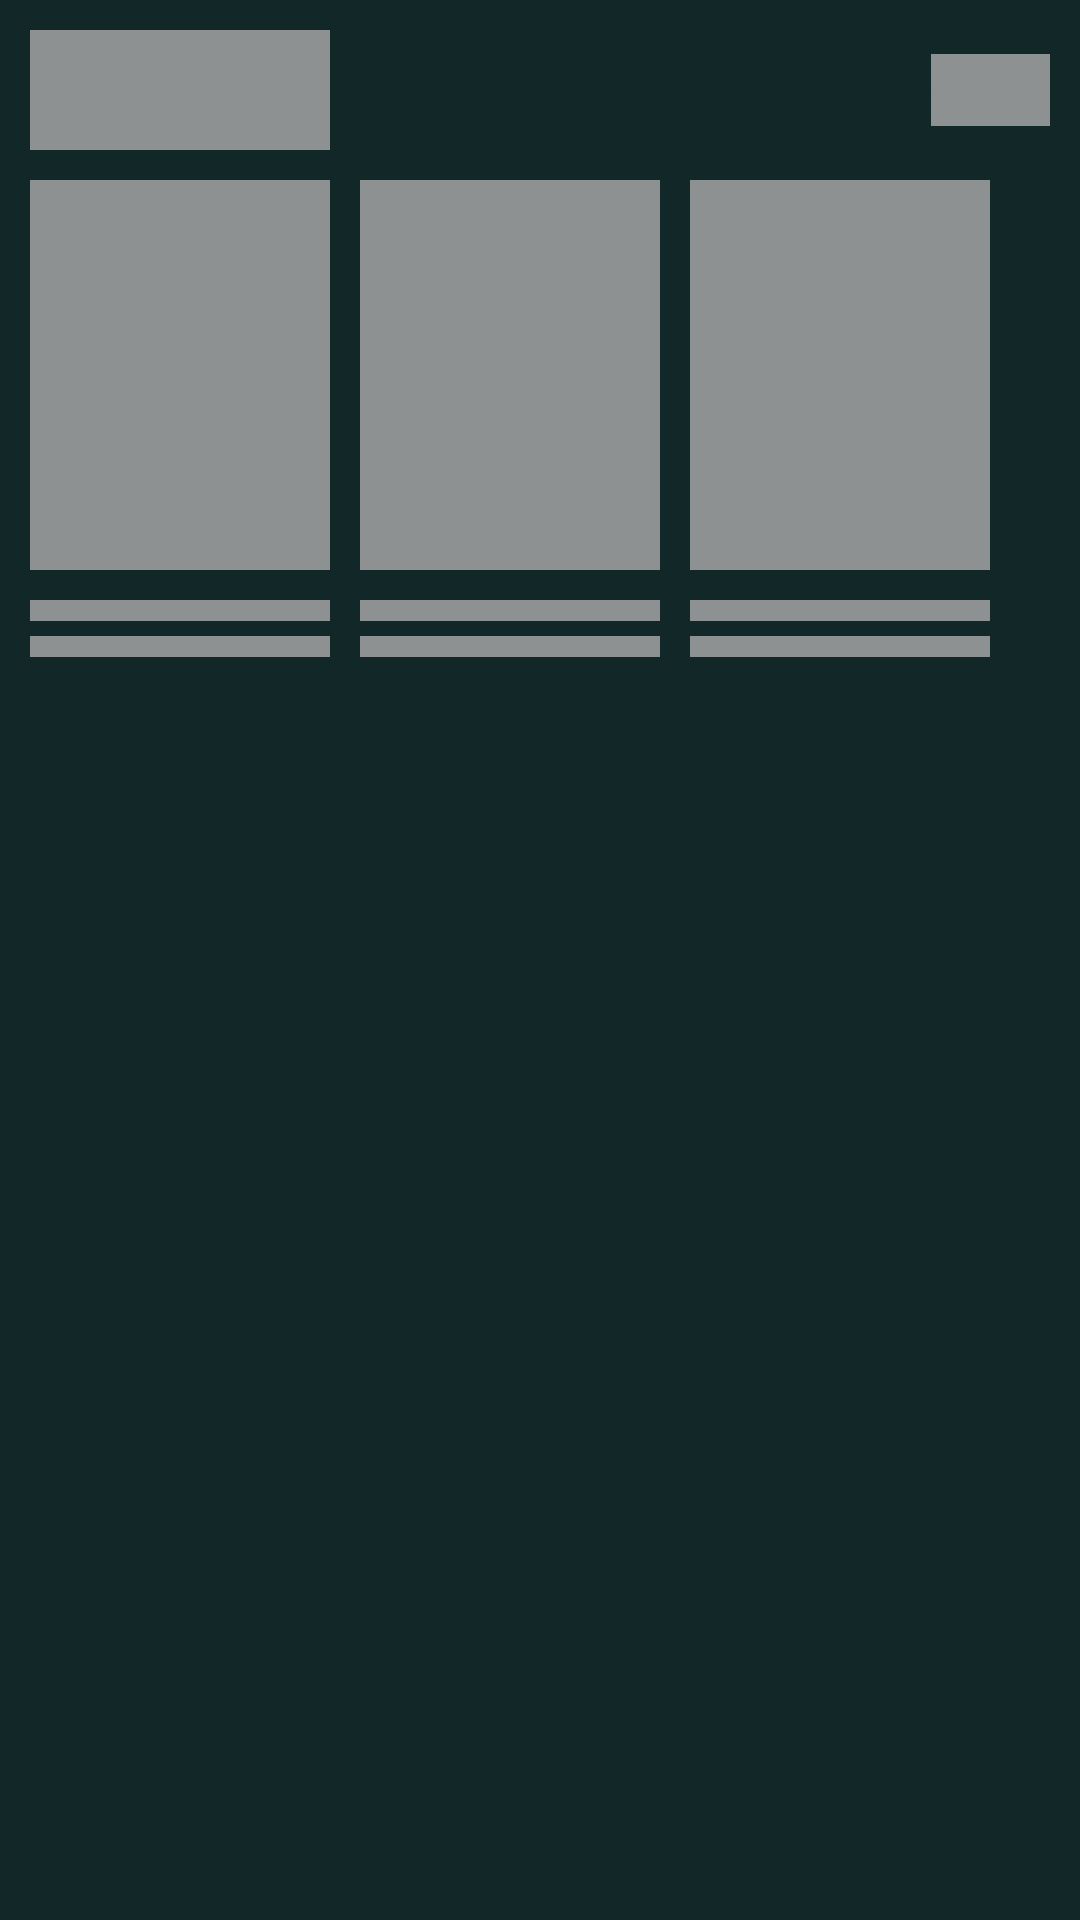

Produce the Android XML layout that renders to this screen, including the resource entries it uses.
<!-- AndroidManifest.xml: application theme Theme.App.Starting -->
<!-- res/layout/loading_placeholder.xml -->
<?xml version="1.0" encoding="utf-8"?>
<androidx.constraintlayout.widget.ConstraintLayout xmlns:android="http://schemas.android.com/apk/res/android"
    xmlns:app="http://schemas.android.com/apk/res-auto"
    android:layout_width="match_parent"
    android:layout_height="wrap_content"
    android:layout_margin="10dp"
    android:background="@color/app_background"
    android:orientation="vertical">

    <androidx.appcompat.widget.AppCompatTextView
        android:id="@+id/tvTitle"
        android:layout_width="100dp"
        android:layout_height="40dp"
        android:layout_margin="10dp"
        android:background="@color/app_gray"
        android:textColor="@color/white"
        app:layout_constraintStart_toStartOf="parent"
        app:layout_constraintTop_toTopOf="parent" />

    <androidx.appcompat.widget.AppCompatTextView
        android:id="@+id/btnSeeAll"
        android:layout_width="wrap_content"
        android:layout_height="wrap_content"
        android:layout_marginEnd="10dp"
        android:background="@color/app_gray"
        android:drawableEnd="@drawable/ic_arrow_right"
        android:gravity="center"
        android:text="See All"
        android:textColor="@color/app_gray"
        app:layout_constraintBottom_toBottomOf="@+id/tvTitle"
        app:layout_constraintEnd_toEndOf="parent"
        app:layout_constraintTop_toTopOf="@+id/tvTitle" />

    <androidx.appcompat.widget.LinearLayoutCompat
        android:layout_width="match_parent"
        android:layout_height="wrap_content"
        android:layout_margin="10dp"
        app:layout_constraintStart_toStartOf="parent"
        app:layout_constraintTop_toBottomOf="@id/tvTitle">

        <include layout="@layout/item_movie_shimmer" />

        <include layout="@layout/item_movie_shimmer" />

        <include layout="@layout/item_movie_shimmer" />

        <include layout="@layout/item_movie_shimmer" />

    </androidx.appcompat.widget.LinearLayoutCompat>

</androidx.constraintlayout.widget.ConstraintLayout>
<!-- res/layout/item_movie_shimmer.xml (included above) -->
<?xml version="1.0" encoding="utf-8"?>
<LinearLayout xmlns:android="http://schemas.android.com/apk/res/android"
    android:layout_width="wrap_content"
    android:layout_height="wrap_content"
    android:layout_marginEnd="10dp"
    android:orientation="vertical">

    <androidx.appcompat.widget.AppCompatImageView
        android:id="@+id/ivMovieImage"
        android:layout_width="100dp"
        android:layout_height="130dp"
        android:background="@color/app_gray" />

    <androidx.appcompat.widget.AppCompatTextView
        android:id="@+id/tvMovieTitle"
        android:layout_width="match_parent"
        android:layout_height="wrap_content"
        android:layout_marginTop="10dp"
        android:background="@color/app_gray" />

    <androidx.appcompat.widget.AppCompatTextView
        android:id="@+id/tvMovieCategories"
        android:layout_width="match_parent"
        android:layout_height="wrap_content"
        android:layout_marginTop="5dp"
        android:background="@color/app_gray"
        android:textColor="@color/white" />

</LinearLayout>
<!-- resources referenced by this layout -->
<resources>
  <color name="app_background">#122728</color>
  <color name="app_gray">#8e9191</color>
  <color name="white">#FFFFFFFF</color>
  <!-- drawable ic_arrow_right (drawable) -->
  <vector xmlns:android="http://schemas.android.com/apk/res/android"
      android:width="24dp"
      android:height="24dp"
      android:autoMirrored="true"
      android:tint="@color/app_gray"
      android:viewportWidth="24"
      android:viewportHeight="24">
      <path
          android:fillColor="@android:color/white"
          android:pathData="M8.59,16.59L13.17,12 8.59,7.41 10,6l6,6 -6,6 -1.41,-1.41z" />
  </vector>
  <style name="Theme.App.Starting" parent="Theme.SplashScreen">
          <item name="windowSplashScreenBackground">@color/app_background</item>
          <item name="windowSplashScreenAnimatedIcon">@drawable/splashscreen</item>
          <item name="postSplashScreenTheme">@style/Theme.TMDBClone</item>
      </style>
  <!-- drawable splashscreen (drawable) -->
  <?xml version="1.0" encoding="utf-8"?>
  <layer-list xmlns:android="http://schemas.android.com/apk/res/android">
  
      <item
          android:drawable="@drawable/logo_tmdb"
          android:gravity="center" />
  
  </layer-list>
  <style name="Theme.TMDBClone" parent="Base.Theme.TMDBClone">
          
          <item name="bottomNavigationStyle">@style/BottomNavigationOverLay</item>
  
          
          <item name="toolbarStyle">@style/Widget.App.Toolbar</item>
          <item name="searchViewStyle">@style/Widget.App.SearchView</item>
          <item name="tabStyle">@style/Widget.App.TabLayout</item>
      </style>
  <!-- drawable logo_tmdb: vector/xml drawable (drawable, 2447 chars, omitted) -->
  <style name="Base.Theme.TMDBClone" parent="Theme.Material3.DayNight.NoActionBar">
          
          
          <item name="android:colorEdgeEffect">@color/app_green</item>
      </style>
  <style name="BottomNavigationOverLay" parent="Widget.MaterialComponents.BottomNavigationView">
          <item name="materialThemeOverlay">@style/BottomNavigation</item>
      </style>
  <style name="Widget.App.Toolbar" parent="Widget.MaterialComponents.Toolbar.Primary">
          <item name="materialThemeOverlay">@style/ActionBarStyle</item>
      </style>
  <style name="Widget.App.SearchView" parent="Widget.AppCompat.SearchView">
          <item name="materialThemeOverlay">@style/ThemeOverlay.App.SearchView</item>
      </style>
  <style name="Widget.App.TabLayout" parent="Widget.Material3.TabLayout.OnSurface">
          <item name="materialThemeOverlay">@style/TabLayoutStyle</item>
      </style>
  <color name="app_green">#4dab48</color>
  <style name="BottomNavigation" parent="">
          <item name="colorPrimary">@color/app_green</item>
          <item name="colorOnSurface">@color/app_gray</item>
      </style>
  <style name="ActionBarStyle" parent="Theme.TMDBClone">
          <item name="colorPrimary">@color/app_dark</item>
          <item name="colorPrimaryVariant">@color/app_dark</item>
          <item name="colorOnPrimary">@color/white</item>
      </style>
  <style name="ThemeOverlay.App.SearchView" parent="">
          <item name="colorOnPrimary">@color/app_green</item>
          <item name="colorPrimary">@color/app_green</item>
          <item name="colorPrimaryVariant">@color/app_green</item>
          <item name="colorOnSurface">@color/app_green</item>
      </style>
  <style name="TabLayoutStyle">
          <item name="colorPrimary">@color/app_green</item>
          <item name="colorOnSurface">@color/white</item>
          <item name="tabTextColor">@color/white</item>
      </style>
  <color name="app_dark">#0f1c1c</color>
</resources>
